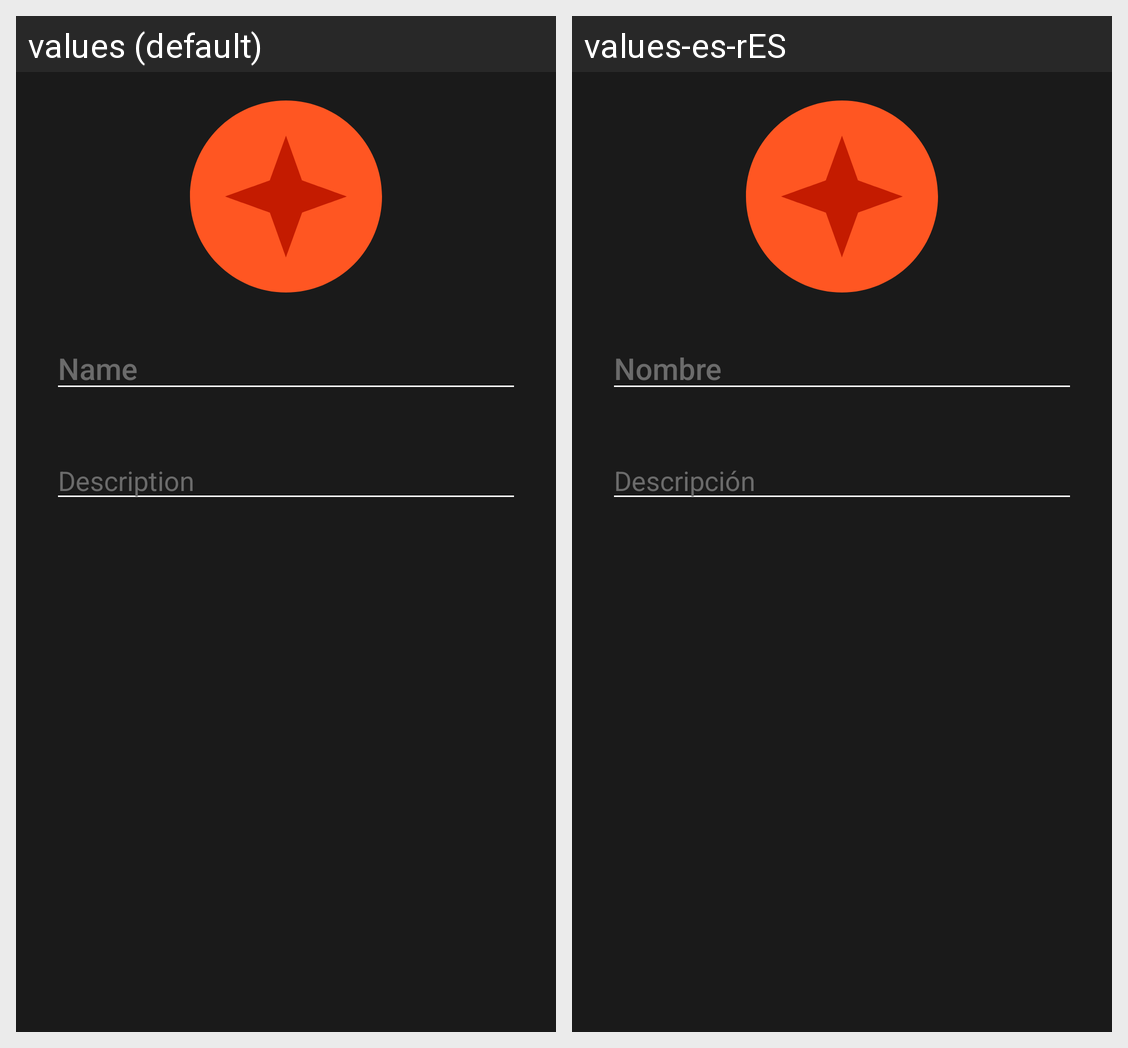

Locale-by-locale string values for the Android screen shown in this grid:
Android screen res/layout/dialog_create_edit_event.xml rendered under 2 locales, left to right: values (default), values-es-rES. Device: Nexus 5 (rendered at 1080×1920; each locale shown at half size, 540×960, under a caption strip naming it); theme AppTheme.
Strings drawn on this screen, with the default value and each locale's value (text and hints the layout hard-codes, and strings that could not be matched under every locale, appear in the picture but are not listed):

name
  values: Name
  values-es-rES: Nombre

description
  values: Description
  values-es-rES: Descripción
